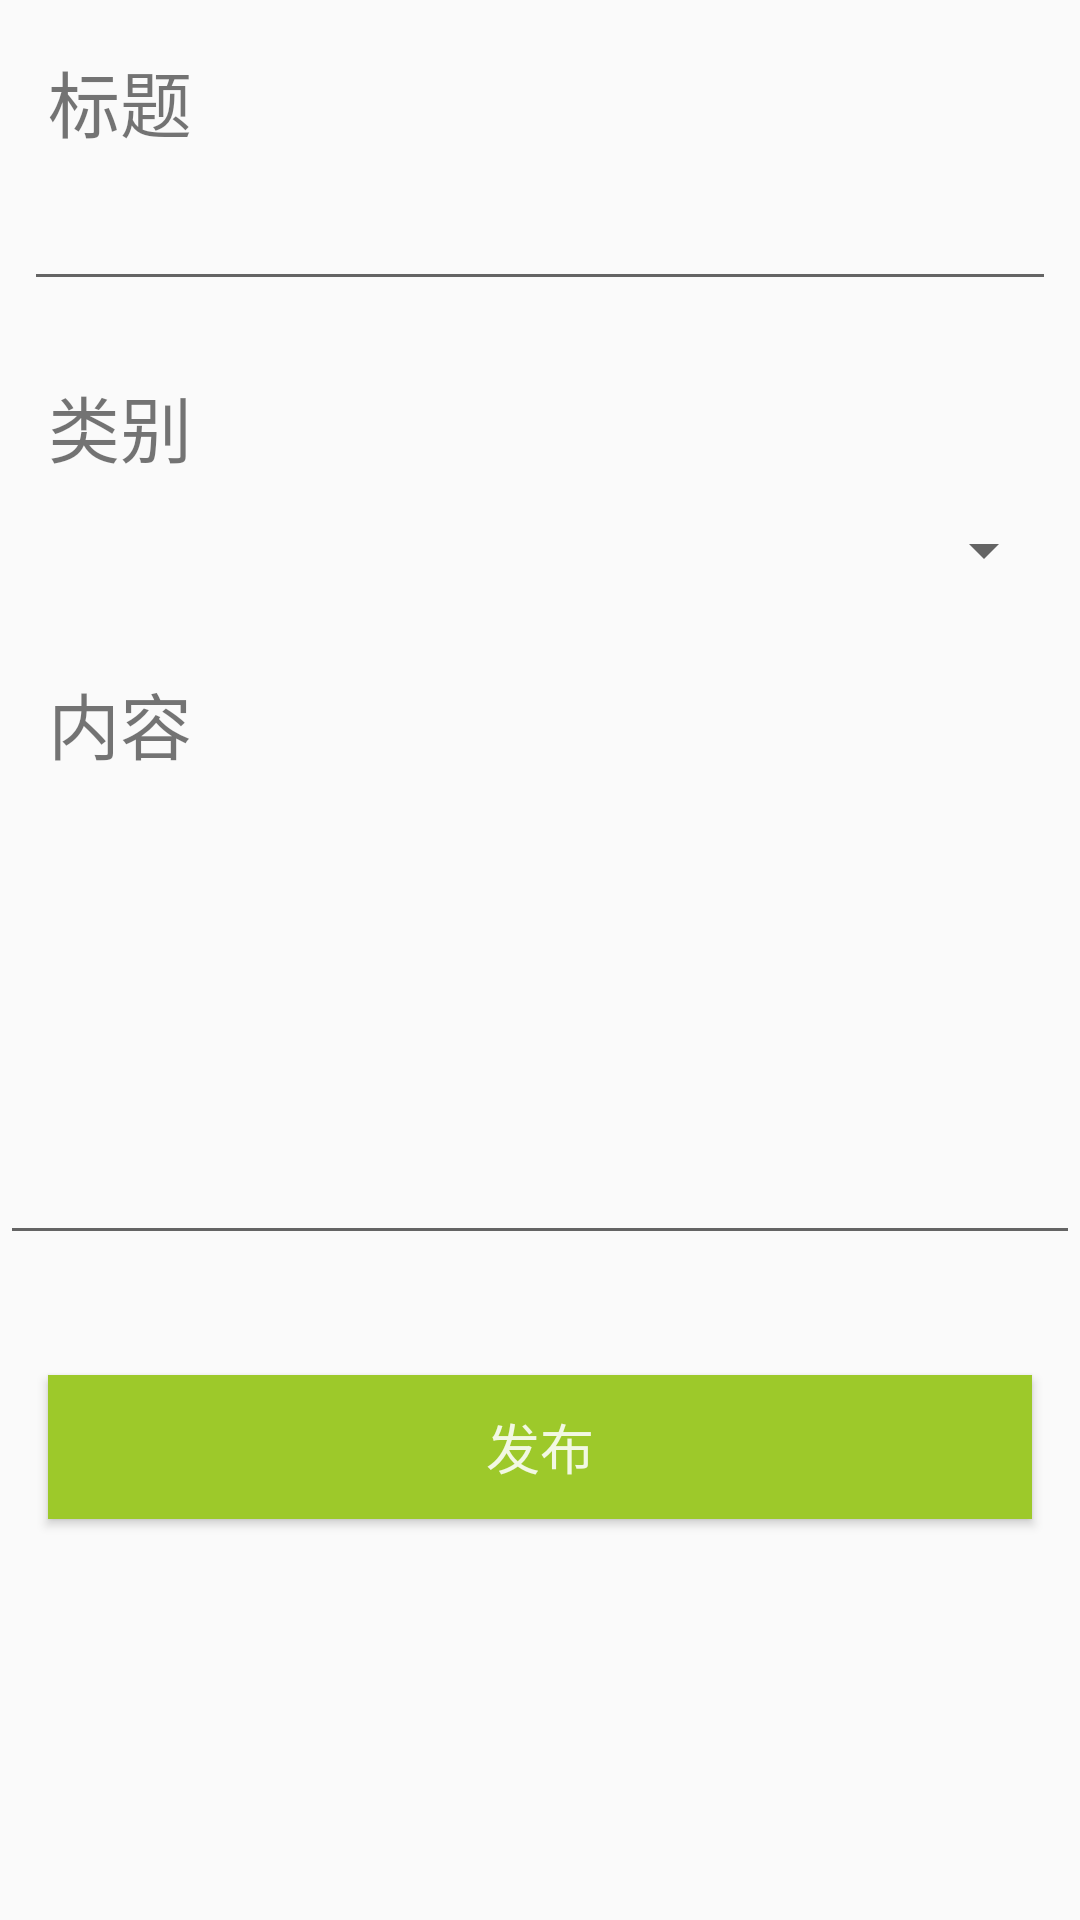

Reconstruct the res/layout file that produces this screen, plus the resources it refers to.
<!-- AndroidManifest.xml: application theme ActionBarTheme -->
<!-- res/layout/layout_news_release.xml -->
<?xml version="1.0" encoding="utf-8"?>
<LinearLayout xmlns:android="http://schemas.android.com/apk/res/android"
    android:orientation="vertical" android:layout_width="match_parent"
    android:layout_height="match_parent">
    <TextView
        android:layout_width="match_parent"
        android:layout_height="wrap_content"
        android:text="@string/news_add_title"
        android:textSize="24sp"
        android:layout_marginLeft="16dp"
        android:layout_marginTop="16dp"/>
    <EditText
        android:layout_width="match_parent"
        android:layout_height="wrap_content"
        android:layout_margin="8dp"
        android:id="@+id/newsReleaseTitleText"/>
    <TextView
        android:layout_width="match_parent"
        android:layout_height="wrap_content"
        android:text="@string/news_add_category"
        android:textSize="24sp"
        android:layout_marginLeft="16dp"
        android:layout_marginTop="16dp"/>
    <Spinner
        android:layout_width="match_parent"
        android:layout_height="32dp"
        android:layout_margin="8dp"
        android:gravity="center"
        android:id="@+id/newsReleaseCategorySpinner"
        style="@style/Animation.AppCompat.DropDownUp">

    </Spinner>
    <TextView
        android:layout_width="match_parent"
        android:layout_height="wrap_content"
        android:text="@string/news_add_content"
        android:textSize="24sp"
        android:layout_marginLeft="16dp"
        android:layout_marginTop="16dp"/>
    <EditText
        android:layout_width="match_parent"
        android:layout_height="160dp"
        android:layout_marginBottom="24dp"
        android:id="@+id/newsReleaseContentText"
        />


    <Button
        android:layout_width="match_parent"
        android:layout_height="wrap_content"
        android:text="@string/news_add_release"
        android:layout_margin="16dp"
        style="@style/buttonPrimary"
        android:id="@+id/newsReleaseButton"/>



</LinearLayout>
<!-- resources referenced by this layout -->
<resources>
  <string name="news_add_category">类别</string>
  <string name="news_add_content">内容</string>
  <string name="news_add_release">发布</string>
  <string name="news_add_title">标题</string>
  <style name="buttonPrimary" parent="buttonBase">
          <item name="android:background">@drawable/selector_button_primary</item>
          <item name="android:textColor">@color/text_white_87</item>
      </style>
  <style name="ActionBarTheme" parent="AppBaseTheme">
      </style>
  <style name="buttonBase">
          <item name="android:textSize">18sp</item>
          <item name="android:height">48dp</item>
      </style>
  <!-- drawable selector_button_primary (drawable) -->
  <?xml version="1.0" encoding="utf-8"?>
  <selector xmlns:android="http://schemas.android.com/apk/res/android">
      <item android:state_pressed="false" android:drawable="@color/colorButtonSignin">
      </item>
      <item android:state_pressed="true" android:drawable="@color/colorButtonSigninDark">
      </item>
  </selector>
  <color name="text_white_87">#deffffff</color>
  <style name="AppBaseTheme" parent="Theme.AppCompat.Light.DarkActionBar">
          <item name="colorPrimary">@color/colorPrimary</item>
          <item name="colorPrimaryDark">@color/colorPrimaryDark</item>
      </style>
  <color name="colorButtonSignin">#ff9dc92a</color>
  <color name="colorButtonSigninDark">#cc9dc92a</color>
  <color name="colorPrimary">#444</color>
  <color name="colorPrimaryDark">#000</color>
</resources>
